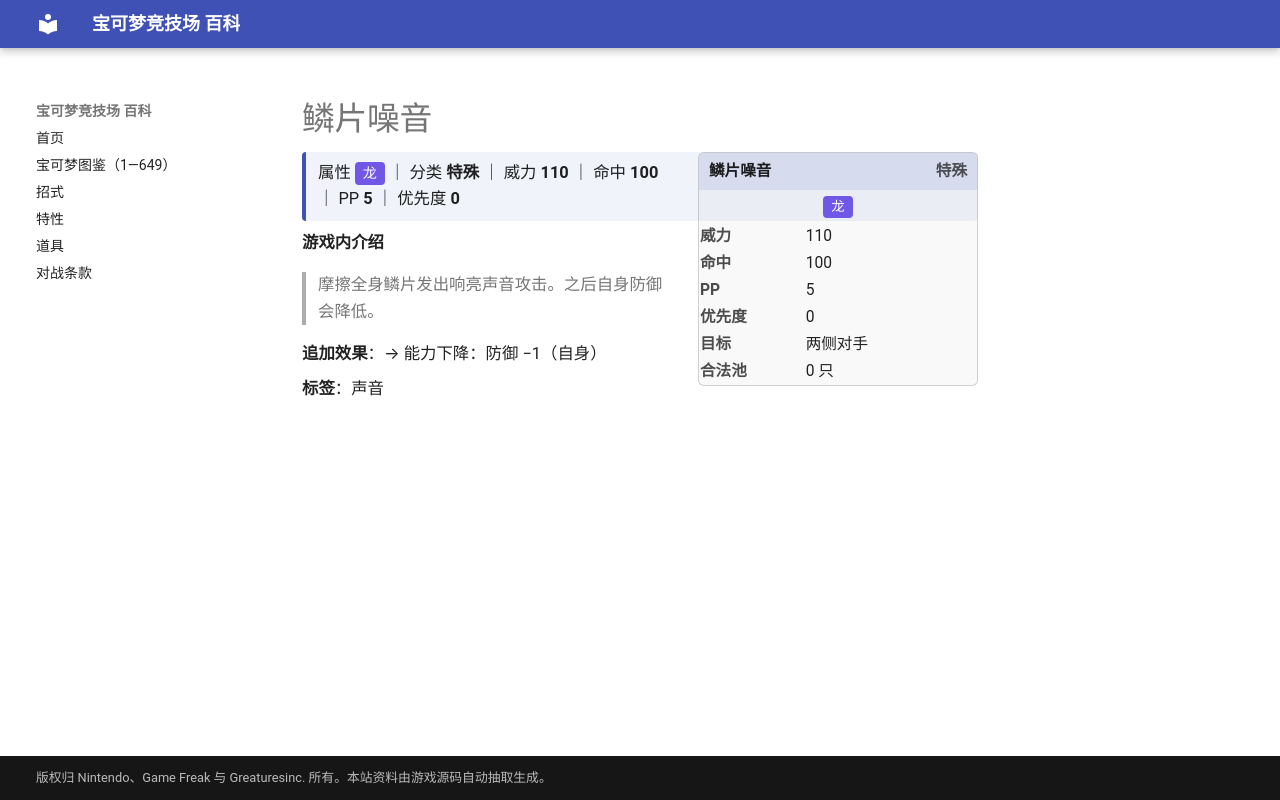

repository: nanmoboys/pkmn-arena-wiki · page: moves/鳞片噪音/index.html · generator: mkdocs

# 鳞片噪音

<div class="infobox">
<div class="ib-h"><span>鳞片噪音</span><span class="ib-no">特殊</span></div>
<div class="ib-ty"><span class="tp" style="background:#7057E6">龙</span></div>
<table class="ib-t"><tr><th>威力</th><td>110</td></tr><tr><th>命中</th><td>100</td></tr><tr><th>PP</th><td>5</td></tr><tr><th>优先度</th><td>0</td></tr><tr><th>目标</th><td>两侧对手</td></tr><tr><th>合法池</th><td>0 只</td></tr></table></div>
<div class="head-stat">属性 <span class="tp" style="background:#7057E6">龙</span> ｜ 分类 <b>特殊</b> ｜ 威力 <b>110</b> ｜ 命中 <b>100</b> ｜ PP <b>5</b> ｜ 优先度 <b>0</b></div>

**游戏内介绍**

> 摩擦全身鳞片发出响亮声音攻击。之后自身防御会降低。

**追加效果**：→ 能力下降：防御 −1（自身）

**标签**：声音
